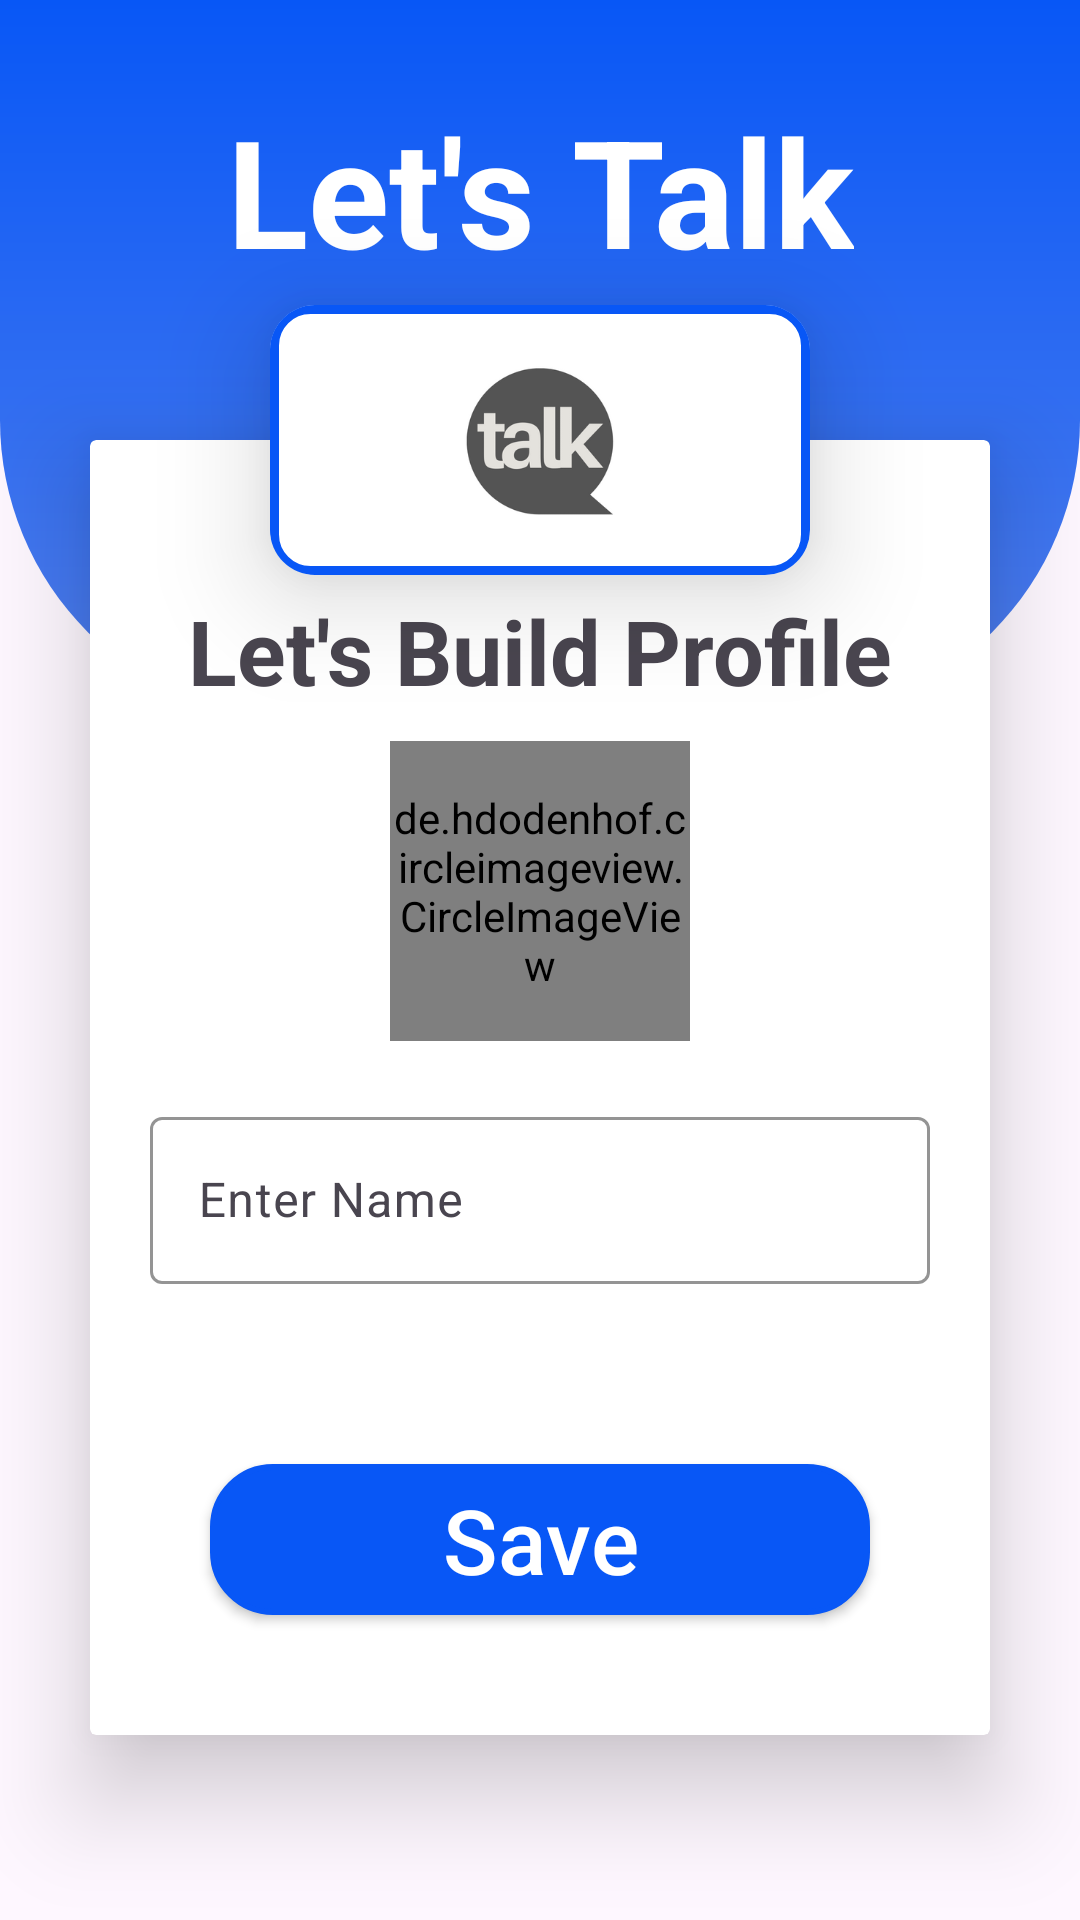

Produce the Android XML layout that renders to this screen, including the resource entries it uses.
<!-- AndroidManifest.xml: application theme Theme.LetsTalk -->
<!-- res/layout/fragment_profile.xml -->
<?xml version="1.0" encoding="utf-8"?>
<androidx.constraintlayout.widget.ConstraintLayout xmlns:android="http://schemas.android.com/apk/res/android"
    xmlns:tools="http://schemas.android.com/tools"
    android:layout_width="match_parent"
    android:layout_height="match_parent"
    xmlns:app="http://schemas.android.com/apk/res-auto"
    tools:context=".fragment.ProfileFragment">

    <androidx.appcompat.widget.LinearLayoutCompat
        android:id="@+id/linearLayoutCompat"
        android:layout_width="match_parent"
        android:layout_height="240dp"
        android:background="@drawable/singup_page_top_background"
        app:layout_constraintEnd_toEndOf="parent"
        app:layout_constraintStart_toStartOf="parent"
        app:layout_constraintTop_toTopOf="parent" />

    <TextView
        android:id="@+id/txtView"
        android:layout_width="wrap_content"
        android:layout_height="wrap_content"
        android:layout_marginTop="30dp"
        android:text="Let's Talk"
        android:textColor="@color/white"
        android:textSize="50sp"
        android:textStyle="bold"
        app:layout_constraintEnd_toEndOf="parent"
        app:layout_constraintStart_toStartOf="parent"
        app:layout_constraintTop_toTopOf="parent" />

    <androidx.cardview.widget.CardView
        android:layout_width="180dp"
        android:layout_height="90dp"
        app:cardCornerRadius="15dp"
        app:cardElevation="21dp"
        app:layout_constraintBottom_toTopOf="@+id/cardView"
        app:layout_constraintEnd_toEndOf="@+id/cardView"
        app:layout_constraintStart_toStartOf="@+id/cardView"
        app:layout_constraintTop_toTopOf="@id/cardView">


        <androidx.appcompat.widget.LinearLayoutCompat
            android:layout_width="match_parent"
            android:layout_height="match_parent"
            android:background="@drawable/card_background">

            <ImageView
                android:layout_width="match_parent"
                android:layout_height="match_parent"
                android:padding="20dp"
                android:src="@drawable/logo" />

        </androidx.appcompat.widget.LinearLayoutCompat>
    </androidx.cardview.widget.CardView>


    <androidx.cardview.widget.CardView
        android:id="@+id/cardView"
        android:layout_width="match_parent"
        android:layout_height="wrap_content"
        android:layout_marginStart="30dp"
        android:layout_marginTop="50dp"
        android:layout_marginEnd="30dp"
        app:cardElevation="20dp"
        app:layout_constraintEnd_toEndOf="parent"
        app:layout_constraintStart_toStartOf="parent"
        app:layout_constraintTop_toBottomOf="@id/txtView">


        <androidx.appcompat.widget.LinearLayoutCompat
            android:layout_width="match_parent"
            android:layout_height="match_parent"
            android:orientation="vertical">


            <TextView
                android:layout_width="wrap_content"
                android:layout_height="wrap_content"
                android:layout_gravity="center"
                android:layout_marginTop="50dp"
                android:text="Let's Build Profile"
                android:textSize="30dp"
                android:textStyle="bold" />

            <de.hdodenhof.circleimageview.CircleImageView
                xmlns:app="http://schemas.android.com/apk/res-auto"
                android:id="@+id/profile_image"
                android:layout_width="100dp"
                android:layout_height="100dp"
                android:src="@drawable/profile"
                app:civ_border_width="2dp"
                app:civ_border_color="@color/primary"
                android:layout_gravity="center"
                android:layout_marginTop="10dp"/>

            <com.google.android.material.textfield.TextInputLayout
                android:layout_width="match_parent"
                android:layout_height="wrap_content"
                android:layout_margin="20dp"
                app:boxStrokeColor="@color/primary"
                app:hintTextColor="@color/primary">

                <com.google.android.material.textfield.TextInputEditText
                    android:id="@+id/et_Name"
                    android:layout_width="match_parent"
                    android:layout_height="match_parent"
                    android:hint="Enter Name"
                    android:inputType="textPersonName"
                    android:drawableStart="@drawable/profile"
                    android:drawablePadding="10dp"
                    android:maxLines="1"
                    />
            </com.google.android.material.textfield.TextInputLayout>


            <androidx.appcompat.widget.AppCompatButton
                android:id="@+id/buttonSave"
                android:layout_width="match_parent"
                android:layout_height="wrap_content"
                android:background="@drawable/button_background"
                android:text="Save"
                android:textColor="@color/white"
                android:textAllCaps="false"
                android:textSize="30sp"
                android:padding="5dp"
                android:layout_margin="40dp"/>

        </androidx.appcompat.widget.LinearLayoutCompat>

        <ProgressBar
            android:id="@+id/progressBar"
            android:layout_width="wrap_content"
            android:layout_height="wrap_content"
            android:indeterminateTint="@color/primary"
            android:layout_gravity="center"
            android:visibility="invisible"
            />
    </androidx.cardview.widget.CardView>


</androidx.constraintlayout.widget.ConstraintLayout>
<!-- resources referenced by this layout -->
<resources>
  <color name="primary">#0857F6</color>
  <color name="white">#FFFFFFFF</color>
  <!-- drawable button_background (drawable) -->
  <?xml version="1.0" encoding="utf-8"?>
  <shape xmlns:android="http://schemas.android.com/apk/res/android"
      android:shape="rectangle">
  
      <stroke android:width="2dp"
          android:color="@color/primary"/>
  
      <solid
          android:color="@color/primary"/>
  
      <corners
          android:radius="20dp"/>
  
  </shape>
  <!-- drawable card_background (drawable) -->
  <?xml version="1.0" encoding="utf-8"?>
  <shape xmlns:android="http://schemas.android.com/apk/res/android"
  
      android:shape="rectangle">
  
  
      <stroke android:color="@color/primary"
          android:width="3dp"/>
  
      <corners
          android:radius="12dp"/>
  </shape>
  <!-- drawable logo: png bitmap (drawable, 13879 bytes) -->
  <!-- drawable singup_page_top_background (drawable) -->
  <?xml version="1.0" encoding="utf-8"?>
  <shape xmlns:android="http://schemas.android.com/apk/res/android">
  
      <gradient
          android:startColor="@color/primary"
          android:endColor="@color/secondary"
          android:angle="120"/>
  
      <corners
          android:bottomRightRadius="100dp"
          android:bottomLeftRadius="100dp"/>
  </shape>
  <style name="Theme.LetsTalk" parent="Base.Theme.LetsTalk" />
  <color name="secondary">#517FEE</color>
  <style name="Base.Theme.LetsTalk" parent="Theme.Material3.Light.NoActionBar">
          <item name="android:statusBarColor">@color/primary</item> 
      </style>
</resources>
